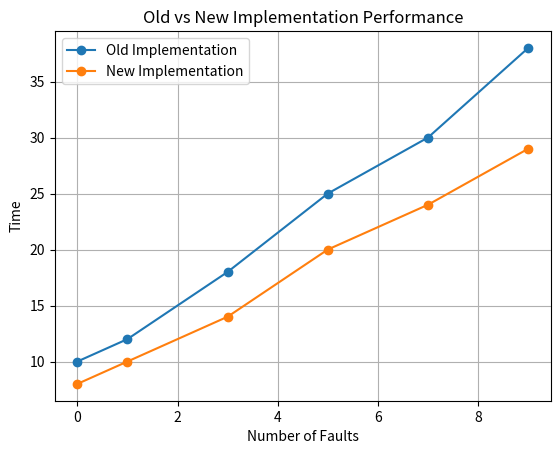

Write Python code to recreate this figure.
import matplotlib.pyplot as plt

# X-axis: Number of faults
faults = [0, 1, 3, 5, 7, 9]

# Y-axis values (replace these with your actual data)
old_time = [10, 12, 18, 25, 30, 38]   # Old implementation times
new_time = [8, 10, 14, 20, 24, 29]    # New implementation times

# Create the plot
plt.plot(faults, old_time, marker='o', label='Old Implementation')
plt.plot(faults, new_time, marker='o', label='New Implementation')

# Labels and title
plt.xlabel("Number of Faults")
plt.ylabel("Time")
plt.title("Old vs New Implementation Performance")

# Show legend
plt.legend()

# Show grid for readability
plt.grid(True)

# Display the plot
plt.show()
